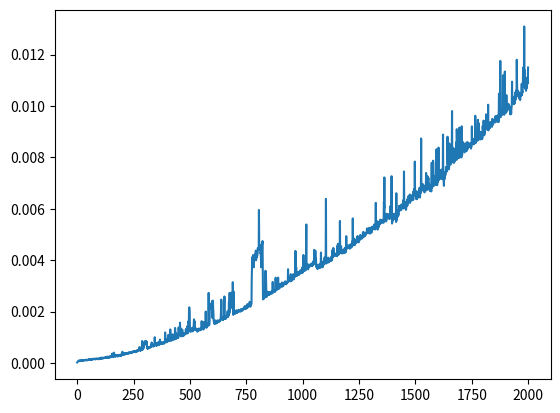

Python code for this plot:
import matplotlib.pyplot as plt
from time import time
from random import randint
import math

def run_and_plot(f, generate_instance, start, end, step, reruns=1):
    timings = []
    for i in range(start, end, step):
        args = generate_instance(i)
        startt = time()
        for _ in range(reruns):
            f(args)
        endt = time()
        timings.append(endt - startt)
    plt.plot(timings)

def exp(a, b):
    if b == 0:
        return 1
    if b % 2 == 0:
        return exp(a, b // 2)**2
    return a * exp(a, (b - 1) // 2)**2

exp(2, 10)

run_and_plot(lambda b: exp(3, b), lambda n: n, 1, 20000, 10, 100)

